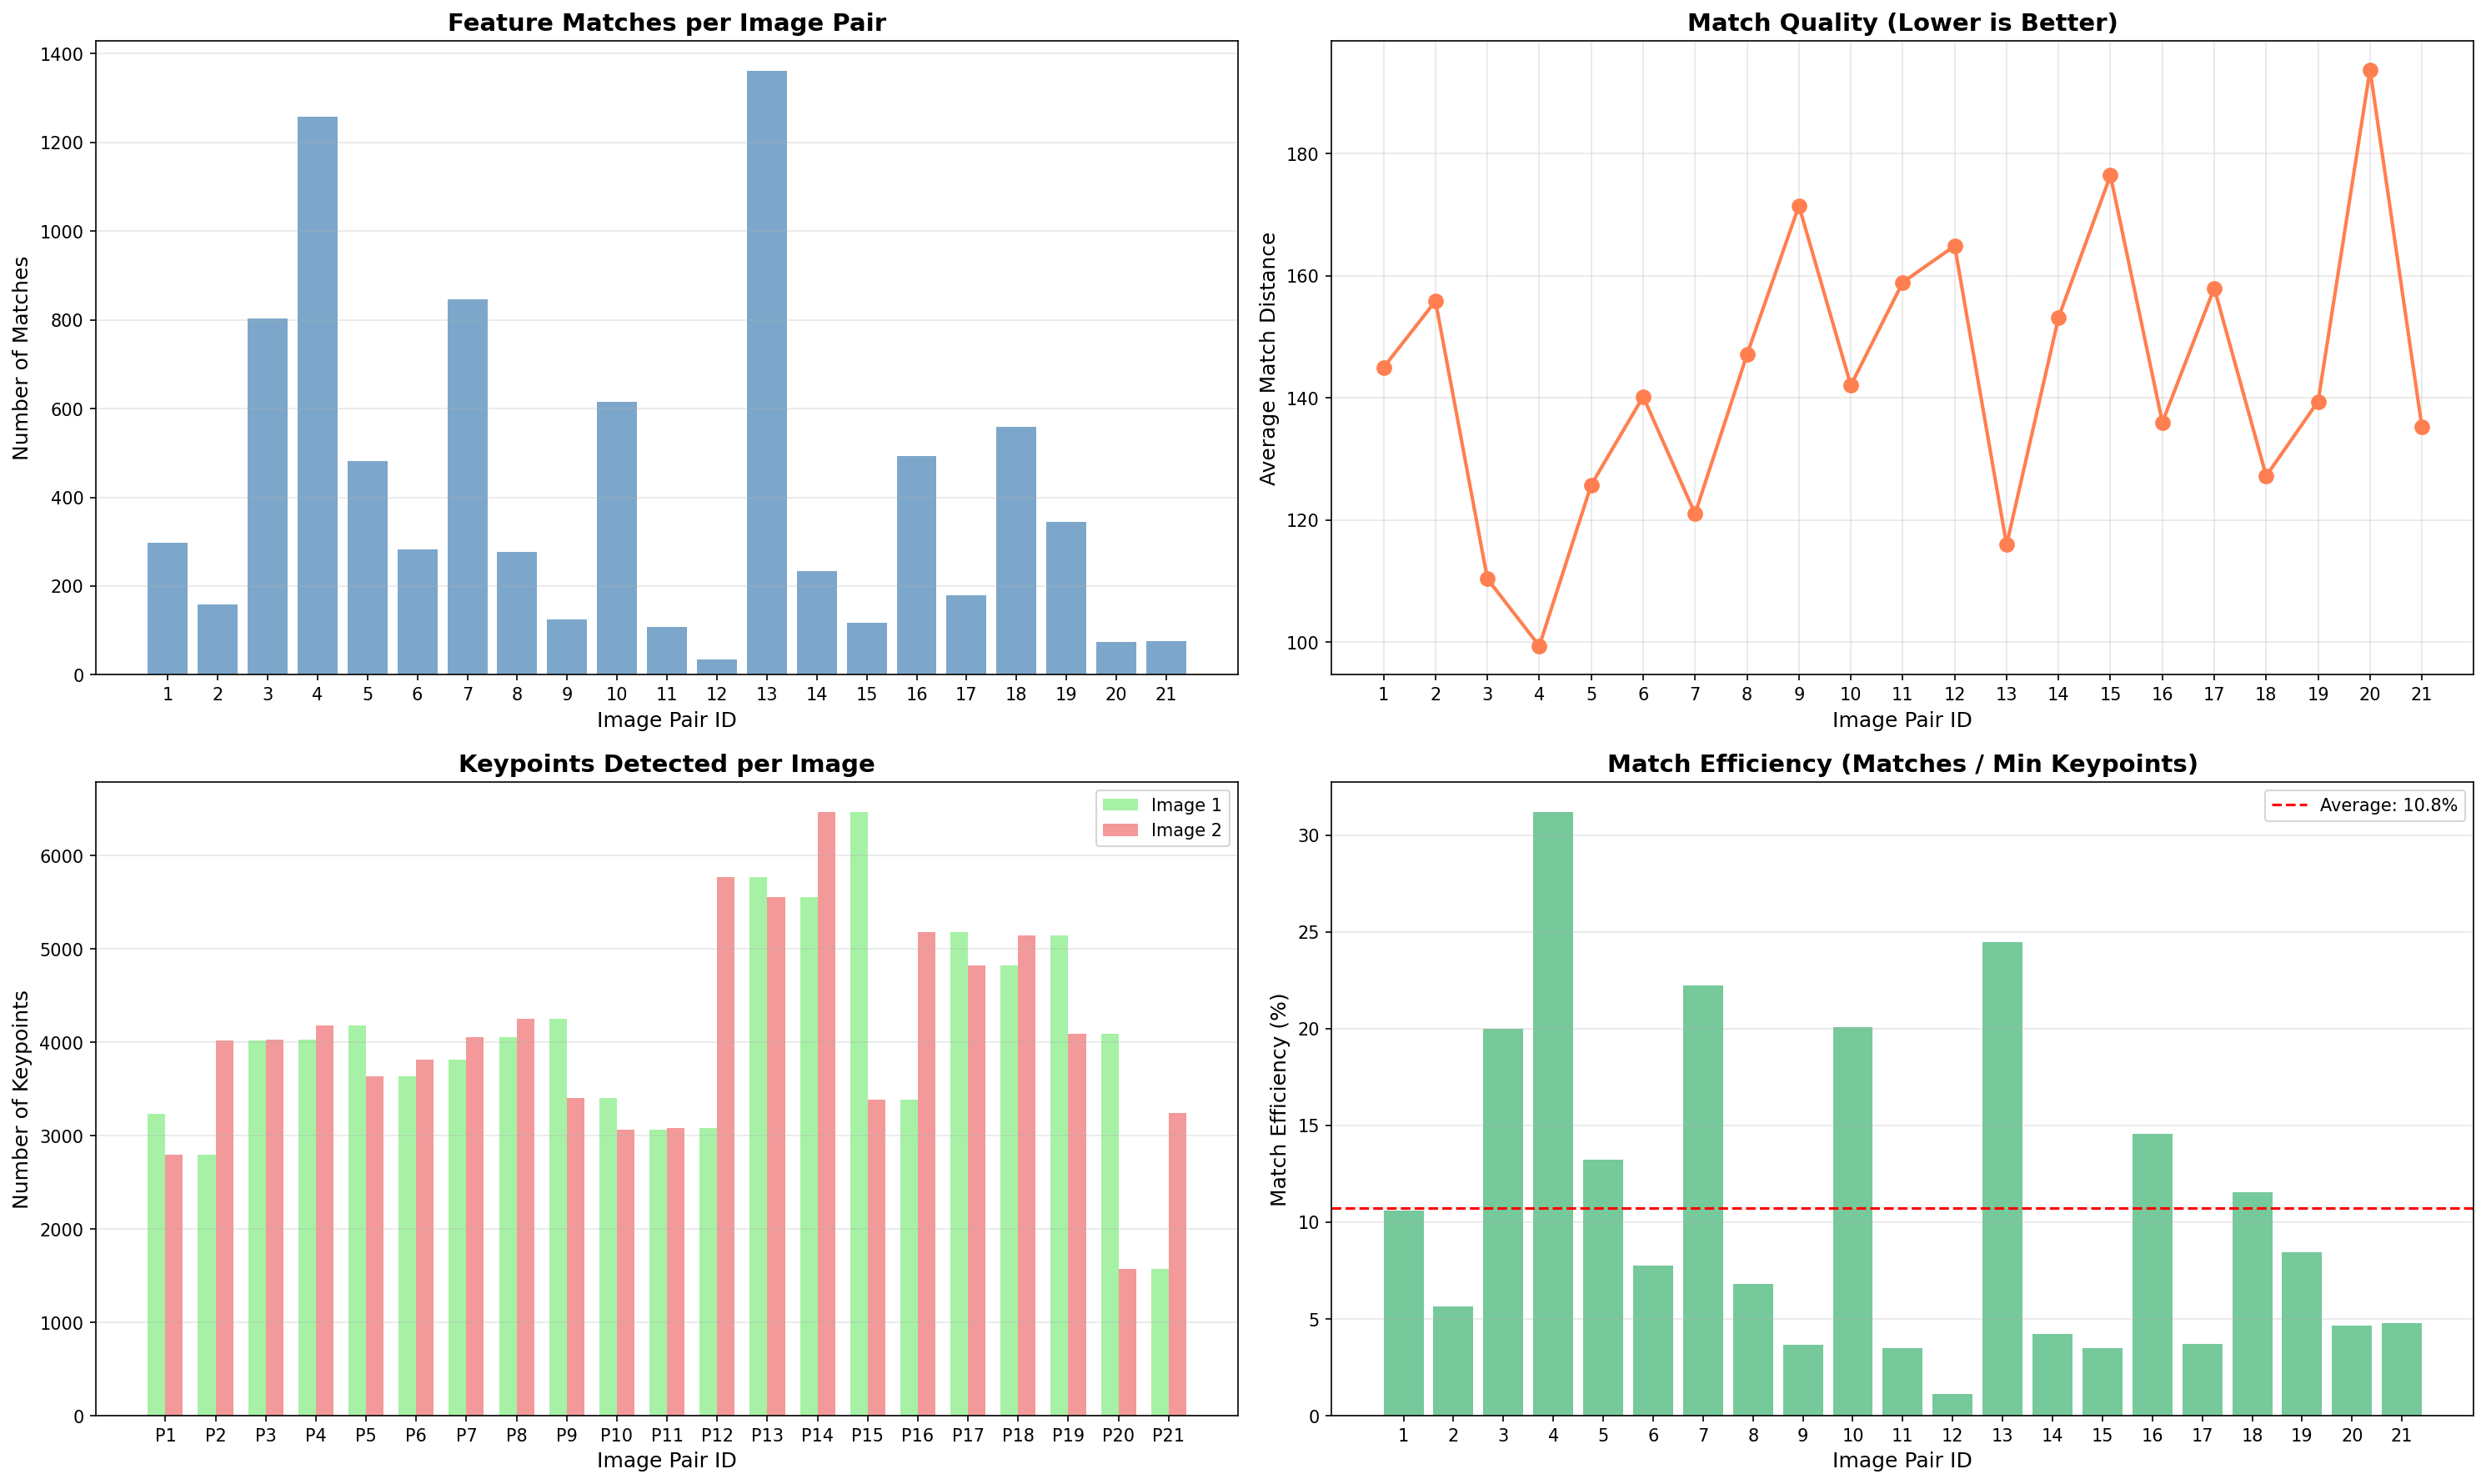

Values plotted in this chart, from the file beside it:
pair_id, img1, img2, num_keypoints1, num_keypoints2, num_matches, avg_match_distance, min_match_distance, max_match_distance, quality_score
1, WhatsApp Image 2025-11-13 at 14.35.58 (1…, WhatsApp Image 2025-11-13 at 14.35.58.jp…, 3230, 2796, 297, 145, 48.01, 315.6, 2.034
2, WhatsApp Image 2025-11-13 at 14.35.58.jp…, WhatsApp Image 2025-11-13 at 14.35.59 (1…, 2796, 4018, 158, 155.9, 58.27, 291.2, 1.007
3, WhatsApp Image 2025-11-13 at 14.35.59 (1…, WhatsApp Image 2025-11-13 at 14.35.59.jp…, 4018, 4032, 803, 110.4, 29.26, 319.2, 7.211
4, WhatsApp Image 2025-11-13 at 14.35.59.jp…, WhatsApp Image 2025-11-13 at 14.36.00 (1…, 4032, 4185, 1258, 99.38, 27.18, 279.2, 12.53
5, WhatsApp Image 2025-11-13 at 14.36.00 (1…, WhatsApp Image 2025-11-13 at 14.36.00.jp…, 4185, 3635, 481, 125.8, 48.91, 317.3, 3.795
6, WhatsApp Image 2025-11-13 at 14.36.00.jp…, WhatsApp Image 2025-11-13 at 14.36.01 (1…, 3635, 3812, 282, 140.2, 35.92, 289.9, 1.997
7, WhatsApp Image 2025-11-13 at 14.36.01 (1…, WhatsApp Image 2025-11-13 at 14.36.01 (2…, 3812, 4059, 847, 121, 33.42, 282.2, 6.941
8, WhatsApp Image 2025-11-13 at 14.36.01 (2…, WhatsApp Image 2025-11-13 at 14.36.01.jp…, 4059, 4252, 277, 147.1, 60.51, 291.6, 1.87
9, WhatsApp Image 2025-11-13 at 14.36.01.jp…, WhatsApp Image 2025-11-13 at 14.36.02 (1…, 4252, 3402, 125, 171.5, 48.02, 289.1, 0.7247
10, WhatsApp Image 2025-11-13 at 14.36.02 (1…, WhatsApp Image 2025-11-13 at 14.36.02 (2…, 3402, 3062, 615, 142.1, 45.22, 292.3, 4.299
11, WhatsApp Image 2025-11-13 at 14.36.02 (2…, WhatsApp Image 2025-11-13 at 14.36.02.jp…, 3062, 3084, 107, 158.9, 64.67, 293.5, 0.669
12, WhatsApp Image 2025-11-13 at 14.36.02.jp…, WhatsApp Image 2025-11-13 at 14.36.03 (1…, 3084, 5767, 35, 164.9, 55.87, 250.1, 0.2109
13, WhatsApp Image 2025-11-13 at 14.36.03 (1…, WhatsApp Image 2025-11-13 at 14.36.03 (2…, 5767, 5556, 1361, 116, 33.62, 277.9, 11.64
14, WhatsApp Image 2025-11-13 at 14.36.03 (2…, WhatsApp Image 2025-11-13 at 14.36.03.jp…, 5556, 6468, 234, 153.2, 37.66, 293.4, 1.518
15, WhatsApp Image 2025-11-13 at 14.36.03.jp…, WhatsApp Image 2025-11-13 at 14.36.04 (1…, 6468, 3388, 118, 176.5, 44.6, 306.7, 0.6649
16, WhatsApp Image 2025-11-13 at 14.36.04 (1…, WhatsApp Image 2025-11-13 at 14.36.04.jp…, 3388, 5185, 493, 136, 28.5, 313.8, 3.598
17, WhatsApp Image 2025-11-13 at 14.36.04.jp…, WhatsApp Image 2025-11-13 at 14.36.05 (1…, 5185, 4823, 179, 158, 35.58, 284.6, 1.126
18, WhatsApp Image 2025-11-13 at 14.36.05 (1…, WhatsApp Image 2025-11-13 at 14.36.05 (2…, 4823, 5143, 558, 127.2, 38.11, 269.7, 4.352
19, WhatsApp Image 2025-11-13 at 14.36.05 (2…, WhatsApp Image 2025-11-13 at 14.36.05.jp…, 5143, 4089, 345, 139.4, 48.6, 314.3, 2.457
20, WhatsApp Image 2025-11-13 at 14.36.05.jp…, WhatsApp Image 2025-11-13 at 14.36.06 (1…, 4089, 1569, 73, 193.8, 67.01, 315.5, 0.3748
21, WhatsApp Image 2025-11-13 at 14.36.06 (1…, WhatsApp Image 2025-11-13 at 14.36.06.jp…, 1569, 3244, 75, 135.2, 60.64, 303.8, 0.5506
